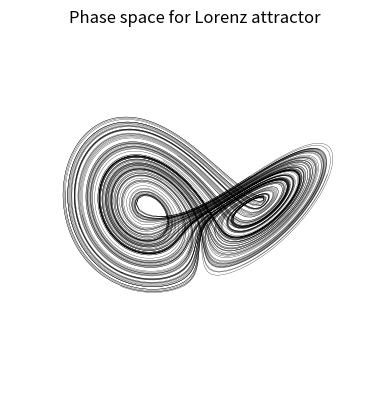

Here is the Python script that generated this plot:
# [redacted]
# If using my code, please credit me

import numpy as np
import matplotlib.pyplot as plt

# Setting up the plot
fig = plt.figure()
ax = plt.axes(projection='3d')
ax.set_title("Phase space for Lorenz attractor")
ax.set_axis_off()

# Specifying the domain
domainStartxyz = [-30, 0, -30]
domainEndxyz = [30, 60, 30]

# Function that takes in an input position and outputs where that position is
# mapped to under the differential equations (after a certain time step)
def transformCoordinates(x1, y1, z1, step):

    # Calculating the gradient at x1 and y1
    # Here is where we define the differential equations
    sigma = 10
    rho = 38
    beta = 8/3
    xdot = sigma*( -x1 + y1 )
    ydot = -x1*z1 + rho*x1 - y1
    zdot = x1*y1 - beta*z1


    # Calculating how to scale the gradients to make the line length = step
    scaleFactor = step / np.sqrt(xdot*xdot + ydot*ydot + zdot*zdot)

    # Adding the scaled gradients to calculate the transformed coordinates
    x2 = x1 + scaleFactor*xdot
    y2 = y1 + scaleFactor*ydot
    z2 = z1 + scaleFactor*zdot

    return x2, y2, z2

# Function to create a flow field show how int
def plotFlowField(amount):

    resolution = 500
    step = 2

    # Spawing specified amount of particles and plotting trajectories
    for i in range(amount):

        # Arrays to store the trajectory
        x = np.zeros(resolution)
        y = np.zeros(resolution)
        z = np.zeros(resolution)

        # Setting the starting conditions
        x[0] = domainStartxyz[0] + (domainEndxyz[0] - domainStartxyz[0])*np.random.rand()
        y[0] = domainStartxyz[1] + (domainEndxyz[1] - domainStartxyz[1])*np.random.rand()
        z[0] = domainStartxyz[1] + (domainEndxyz[1] - domainStartxyz[1])*np.random.rand()

        # Guiding the trajectory towards the attractor before recording values
        for j in range(200):

            # Interpolating where the particle will be after the step
            tempx, tempy, tempz = transformCoordinates(x[0], y[0], z[0], step)
            x[0], y[0], z[0] = tempx, tempy, tempz

        # Computing the trajectory
        for j in range(1, resolution):

            # Interpolating where the particle will be after the step
            x[j], y[j], z[j] = transformCoordinates(x[j-1], y[j-1], z[j-1], step)

        ax.plot3D(x, y, z, c="black", lw=0.2)

# Plotting and displaying the data
plotFlowField(20)
plt.show()